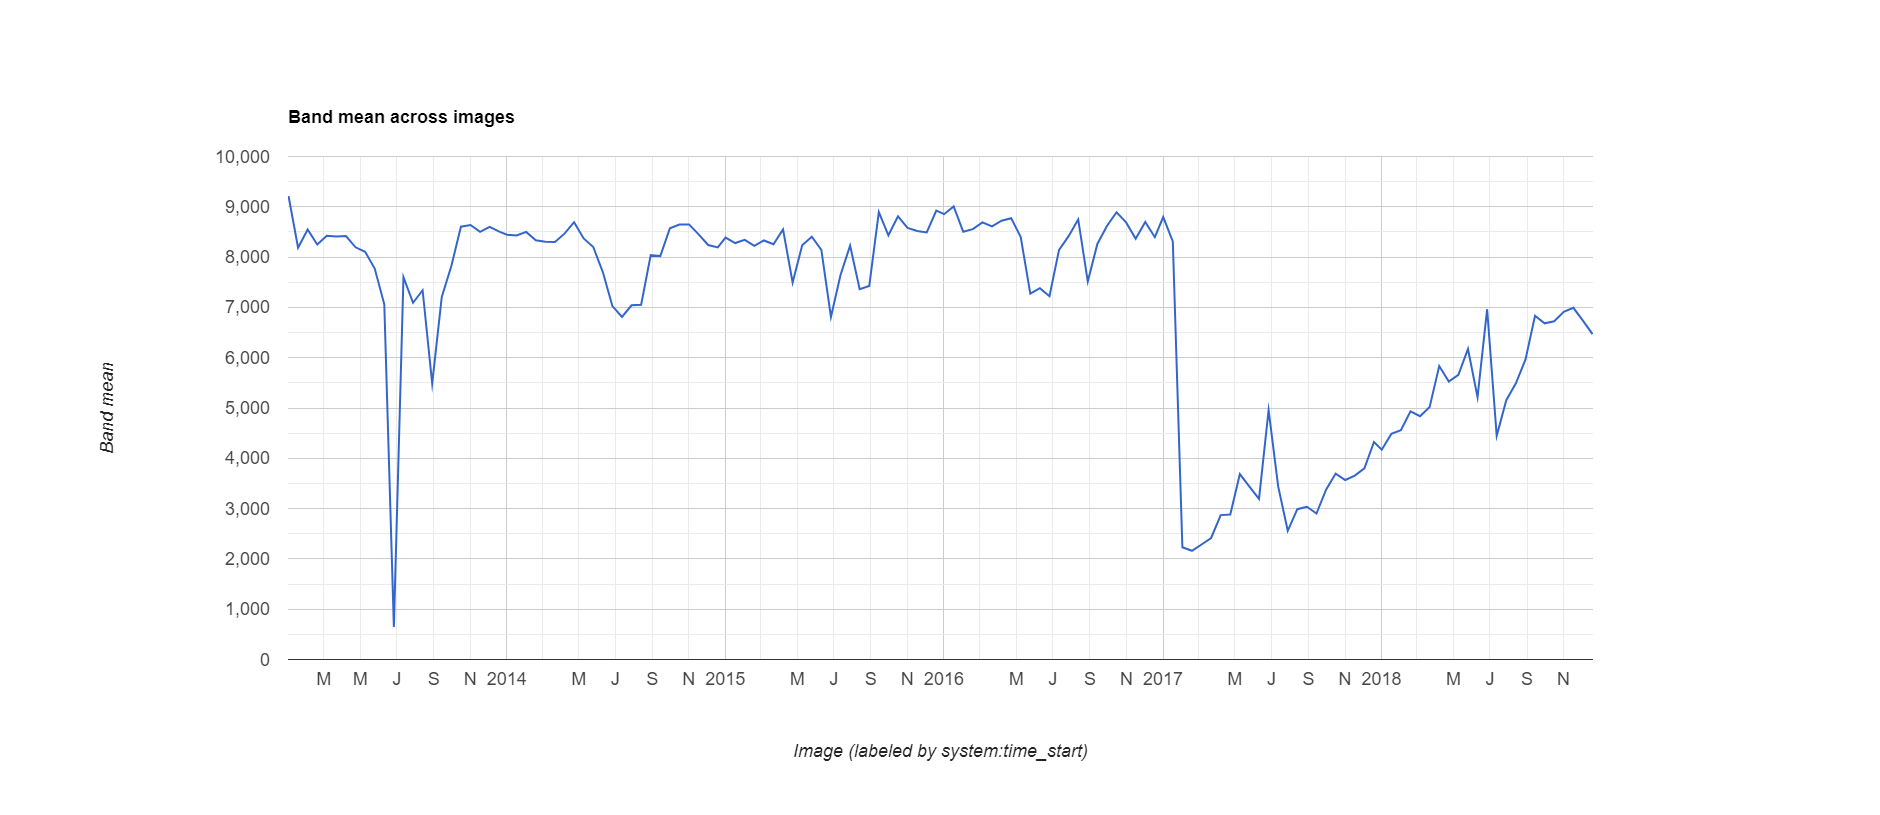

Source data for this figure (header and first rows):
datetime, NDVI, label1, label2, label3
2013/1/1, 0.9214, 0, 0, 0
2013/1/17, 0.8185, 0, 0, 0
2013/2/2, 0.8548, 0, 0, 0
2013/2/18, 0.8252, 0, 0, 0
2013/3/6, 0.8422, 0, 0, 0
2013/3/22, 0.8409, 0, 0, 0
2013/4/7, 0.8419, 0, 0, 0
2013/4/23, 0.8195, 0, 0, 0
2013/5/9, 0.8107, 0, 0, 0
2013/5/25, 0.7772, 0, 0, 0
2013/6/10, 0.7061, 0, 1, 0
2013/6/26, 0.0646, 0, 0, 1
2013/7/12, 0.76, 0, 0, 0
2013/7/28, 0.7092, 0, 0, 0
2013/8/13, 0.7341, 0, 0, 0
2013/8/29, 0.5484, 0, 0, 1
2013/9/14, 0.7208, 0, 0, 0
2013/9/30, 0.7822, 0, 0, 0
2013/10/16, 0.8604, 0, 1, 0
2013/11/1, 0.8639, 0, 0, 0
2013/11/17, 0.8502, 0, 0, 0
2013/12/3, 0.86, 0, 0, 0
2013/12/19, 0.8505, 0, 0, 0
2014/1/1, 0.8445, 0, 0, 0
2014/1/17, 0.8429, 0, 0, 0
2014/2/2, 0.8501, 0, 0, 0
2014/2/18, 0.8333, 0, 0, 0
2014/3/6, 0.8305, 0, 0, 0
2014/3/22, 0.83, 0, 0, 0
2014/4/7, 0.8466, 0, 0, 0
2014/4/23, 0.8694, 0, 0, 0
2014/5/9, 0.8372, 0, 0, 0
2014/5/25, 0.8201, 0, 0, 0
2014/6/10, 0.7703, 0, 0, 0
2014/6/26, 0.7027, 0, 0, 0
2014/7/12, 0.6812, 0, 0, 0
2014/7/28, 0.7042, 0, 0, 0
2014/8/13, 0.7053, 0, 0, 0
2014/8/29, 0.804, 0, 0, 0
2014/9/14, 0.802, 0, 0, 0
2014/9/30, 0.8574, 0, 0, 0
2014/10/16, 0.8646, 0, 0, 0
2014/11/1, 0.865, 0, 0, 0
2014/11/17, 0.8452, 0, 0, 0
2014/12/3, 0.824, 0, 0, 0
2014/12/19, 0.8192, 0, 0, 0
2015/1/1, 0.8387, 0, 0, 0
2015/1/17, 0.8279, 0, 0, 0
2015/2/2, 0.8342, 0, 0, 0
2015/2/18, 0.8222, 0, 0, 0
2015/3/6, 0.8331, 0, 0, 0
2015/3/22, 0.8256, 0, 0, 0
2015/4/7, 0.855, 0, 0, 0
2015/4/23, 0.7494, 0, 0, 0
2015/5/9, 0.8237, 0, 0, 0
2015/5/25, 0.8404, 0, 0, 0
2015/6/10, 0.8143, 0, 0, 0
2015/6/26, 0.6811, 0, 0, 0
2015/7/12, 0.7643, 0, 0, 0
2015/7/28, 0.8229, 0, 0, 0
... 78 more rows
